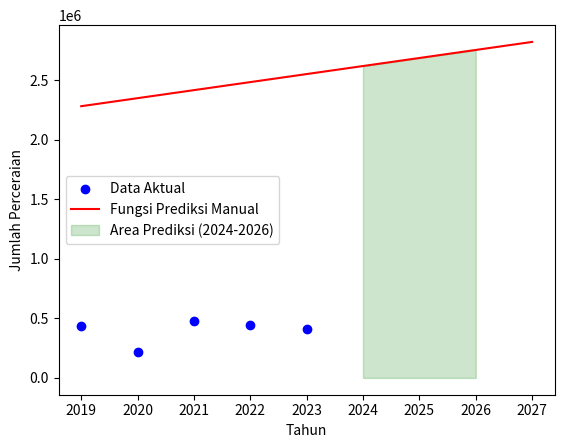

Source code (Python):
import numpy as np
import scipy.integrate as integrate
import matplotlib.pyplot as plt

# Data kasus perceraian dari tahun 2019 hingga 2023
tahun = np.array([2019, 2020, 2021, 2022, 2023])
kasus_perceraian = np.array([438013, 219677, 477743, 448128, 408347])

# Fungsi prediksi berbasis parameter manual
def fungsi_manual(t):
    # Parameter a dan b harus disesuaikan untuk mendekati hasil manual
    a = 67500  # Sesuaikan nilai ini
    b = -134000000  # Sesuaikan nilai ini
    return a * t + b

# Menghitung integral dari fungsi manual untuk prediksi dari tahun 2024 hingga 2026
tahun_awal = 2024
tahun_akhir = 2026

# Menghitung integral dari fungsi manual
integral_total, error = integrate.quad(fungsi_manual, tahun_awal, tahun_akhir)

# Menampilkan hasil integral (total jumlah perceraian dari 2024 hingga 2026)
print(f"Prediksi total jumlah perceraian dari {tahun_awal} hingga {tahun_akhir}: {int(integral_total)} kasus")

# Plot data aktual dan fungsi prediksi manual
tahun_plot = np.linspace(2019, 2027, 100)
kasus_plot = fungsi_manual(tahun_plot)

plt.scatter(tahun, kasus_perceraian, color='blue', label='Data Aktual')
plt.plot(tahun_plot, kasus_plot, color='red', label='Fungsi Prediksi Manual')
plt.fill_between(np.arange(2024, 2027), 0, fungsi_manual(np.arange(2024, 2027)), color='green', alpha=0.2, label='Area Prediksi (2024-2026)')
plt.xlabel('Tahun')
plt.ylabel('Jumlah Perceraian')
plt.legend()
plt.show()
